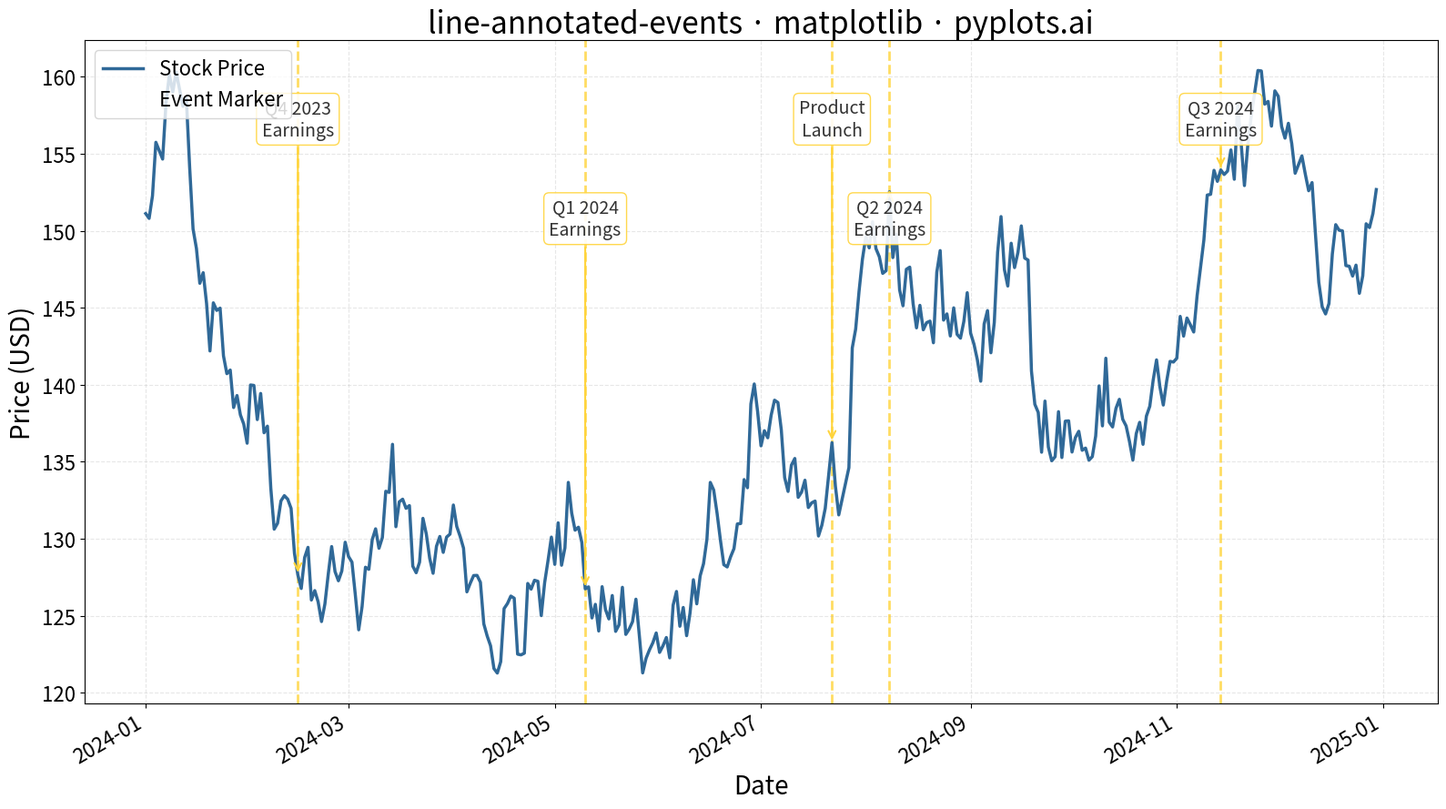

Write Python code to recreate this figure.
"""pyplots.ai
line-annotated-events: Annotated Line Plot with Event Markers
Library: matplotlib | Python 3.13
Quality: pending | Created: 2025-12-31
"""

import matplotlib.pyplot as plt
import numpy as np
import pandas as pd


# Data
np.random.seed(42)
dates = pd.date_range("2024-01-01", periods=365, freq="D")
# Generate realistic stock-like price data with trend and volatility
base_price = 150
returns = np.random.randn(365) * 0.015  # Daily returns ~1.5% std
prices = base_price * np.cumprod(1 + returns)

# Event dates and labels (quarterly earnings + major announcements)
events = [
    (pd.Timestamp("2024-02-15"), "Q4 2023\nEarnings"),
    (pd.Timestamp("2024-05-10"), "Q1 2024\nEarnings"),
    (pd.Timestamp("2024-07-22"), "Product\nLaunch"),
    (pd.Timestamp("2024-08-08"), "Q2 2024\nEarnings"),
    (pd.Timestamp("2024-11-14"), "Q3 2024\nEarnings"),
]

# Plot
fig, ax = plt.subplots(figsize=(16, 9))

# Main line
ax.plot(dates, prices, linewidth=2.5, color="#306998", label="Stock Price", zorder=2)

# Event markers with alternating heights
event_colors = "#FFD43B"
heights = [0.85, 0.70, 0.85, 0.70, 0.85]  # Alternating heights to avoid overlap

for i, (event_date, event_label) in enumerate(events):
    # Vertical line
    ax.axvline(x=event_date, color=event_colors, linestyle="--", linewidth=2, alpha=0.8, zorder=1)
    # Text annotation with alternating heights
    y_pos = ax.get_ylim()[0] + (ax.get_ylim()[1] - ax.get_ylim()[0]) * heights[i]
    ax.annotate(
        event_label,
        xy=(event_date, prices[dates.get_loc(event_date)]),
        xytext=(event_date, y_pos),
        fontsize=14,
        ha="center",
        va="bottom",
        color="#333333",
        bbox={"boxstyle": "round,pad=0.3", "facecolor": "white", "edgecolor": "#FFD43B", "alpha": 0.9},
        arrowprops={"arrowstyle": "->", "color": "#FFD43B", "lw": 1.5},
    )

# Add event marker to legend
ax.axvline(x=dates[0], color=event_colors, linestyle="--", linewidth=2, alpha=0, label="Event Marker")

# Styling
ax.set_xlabel("Date", fontsize=20)
ax.set_ylabel("Price (USD)", fontsize=20)
ax.set_title("line-annotated-events · matplotlib · pyplots.ai", fontsize=24)
ax.tick_params(axis="both", labelsize=16)
ax.grid(True, alpha=0.3, linestyle="--")
ax.legend(fontsize=16, loc="upper left")

# Format x-axis for better date readability
fig.autofmt_xdate(rotation=30)

plt.tight_layout()
plt.savefig("plot.png", dpi=300, bbox_inches="tight")
